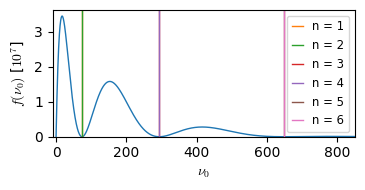

The matplotlib source for this figure: (Note: this script raises an exception after producing the figure.)
import numpy as np
import matplotlib as mpl
import matplotlib.pyplot as plt
from math import sqrt, pi, sin, cos, exp
from scipy.optimize import minimize, root_scalar, root

mpl.rcParams['lines.linewidth'] = 1.0  # reduce default line width
mpl.rcParams['mathtext.fontset'] = 'cm'
mpl.rcParams['font.family'] = 'serif'
mpl.rcParams['font.serif'] = 'CMU Serif Roman 2'

V0 = 1e3  # potential barrier in the middle
L = 1


def potential(x, L):
    if x < 0 or x > 1:
        return 1e300  # side walls
    else:
        if x > L/3 and x < 2*L/3:
            return V0  # middle barrier
        else:
            return 0


def eval(N=201):
    dx = L/(N - 1)
    dx2 = dx*dx

    x = np.linspace(0, L, N)

    # don't set up matrix for psi_0 and psi_N, since they are known
    N = N - 2
    A = np.zeros([N, N])

    # fill in A
    for i in range(N):
        xi = x[i + 1]
        V = potential(xi, L)

        A[i, i] = 2/dx2 + V
        if i > 0:  # skip first row
            A[i, i-1] = -1/dx2
        if i < N-1:  # skip last row
            A[i, i+1] = -1/dx2

    eigvals, eigvecs = np.linalg.eigh(A)  # returns sorted eigvals and vecs

    # add boundary conditions (zeros)
    eigvecs = np.append(np.zeros([1, N]), eigvecs, axis=0)
    eigvecs = np.append(eigvecs, np.zeros([1, N]), axis=0)

    # normalize
    eigvecs /= sqrt(dx)

    return x, eigvals, eigvecs


def threeFour(lamb):
    """ Equation (3.4) """
    if lamb > V0:
        return (lamb - V0)**2
    k = sqrt(lamb)
    kappa = sqrt(V0 - lamb)
    p1 = exp(kappa/3)*(kappa*sin(k/3) + k*cos(k/3))**2
    p2 = exp(-kappa/3)*(kappa*sin(k/3) - k*cos(k/3))**2
    return p1 - p2


def f(l):
    return np.array([threeFour(lamb) for lamb in l])


x, lambda_n, psi_n = eval(1001)

fig2, ax2 = plt.subplots(figsize=[3.45, 1.7])
lambda_n = lambda_n[lambda_n <= V0]
print(lambda_n)

x = np.linspace(0, V0, 1000000)
y = f(x)
ax2.plot(x, y/1e7)
colors = ["C1", "C2", "C3", "C4", "C5", "C6"]
ax2.set_xlabel(r"$\nu_0$")
ax2.set_ylabel(r"$f(\nu_0)$")
ax2.set_xlim([-10, 850])
ax2.set_ylim([0, 3.615])

roots = []
for idx, l in enumerate(lambda_n):
    if idx % 2 == 0:
        l += 1

    res = root(threeFour, x0=l)
    roots.append(res.x[0])

for i in range(len(roots)):
    ax2.axvline(roots[i], label="n = %d" % (i + 1), color=colors[i])

ax2.legend(fontsize="small", handlelength=1)
ax2.set_ylabel(r"$f(\nu_0)$ [$10^7$]")
fig2.tight_layout(pad=0)
fig2.savefig("report_2col/figs/roots_with_roots.pdf", bbox_inches="tight", pad=0)

line = ""
for i in range(0, len(roots), 2):
    line += r"$\lambda_%d$ & %.7f &" % (i+1, roots[i])
print(line)
line = ""
for i in range(1, len(roots), 2):
    line += r"$\lambda_%d$ & %.7f &" % (i+1, roots[i])
print(line)

plt.show()
